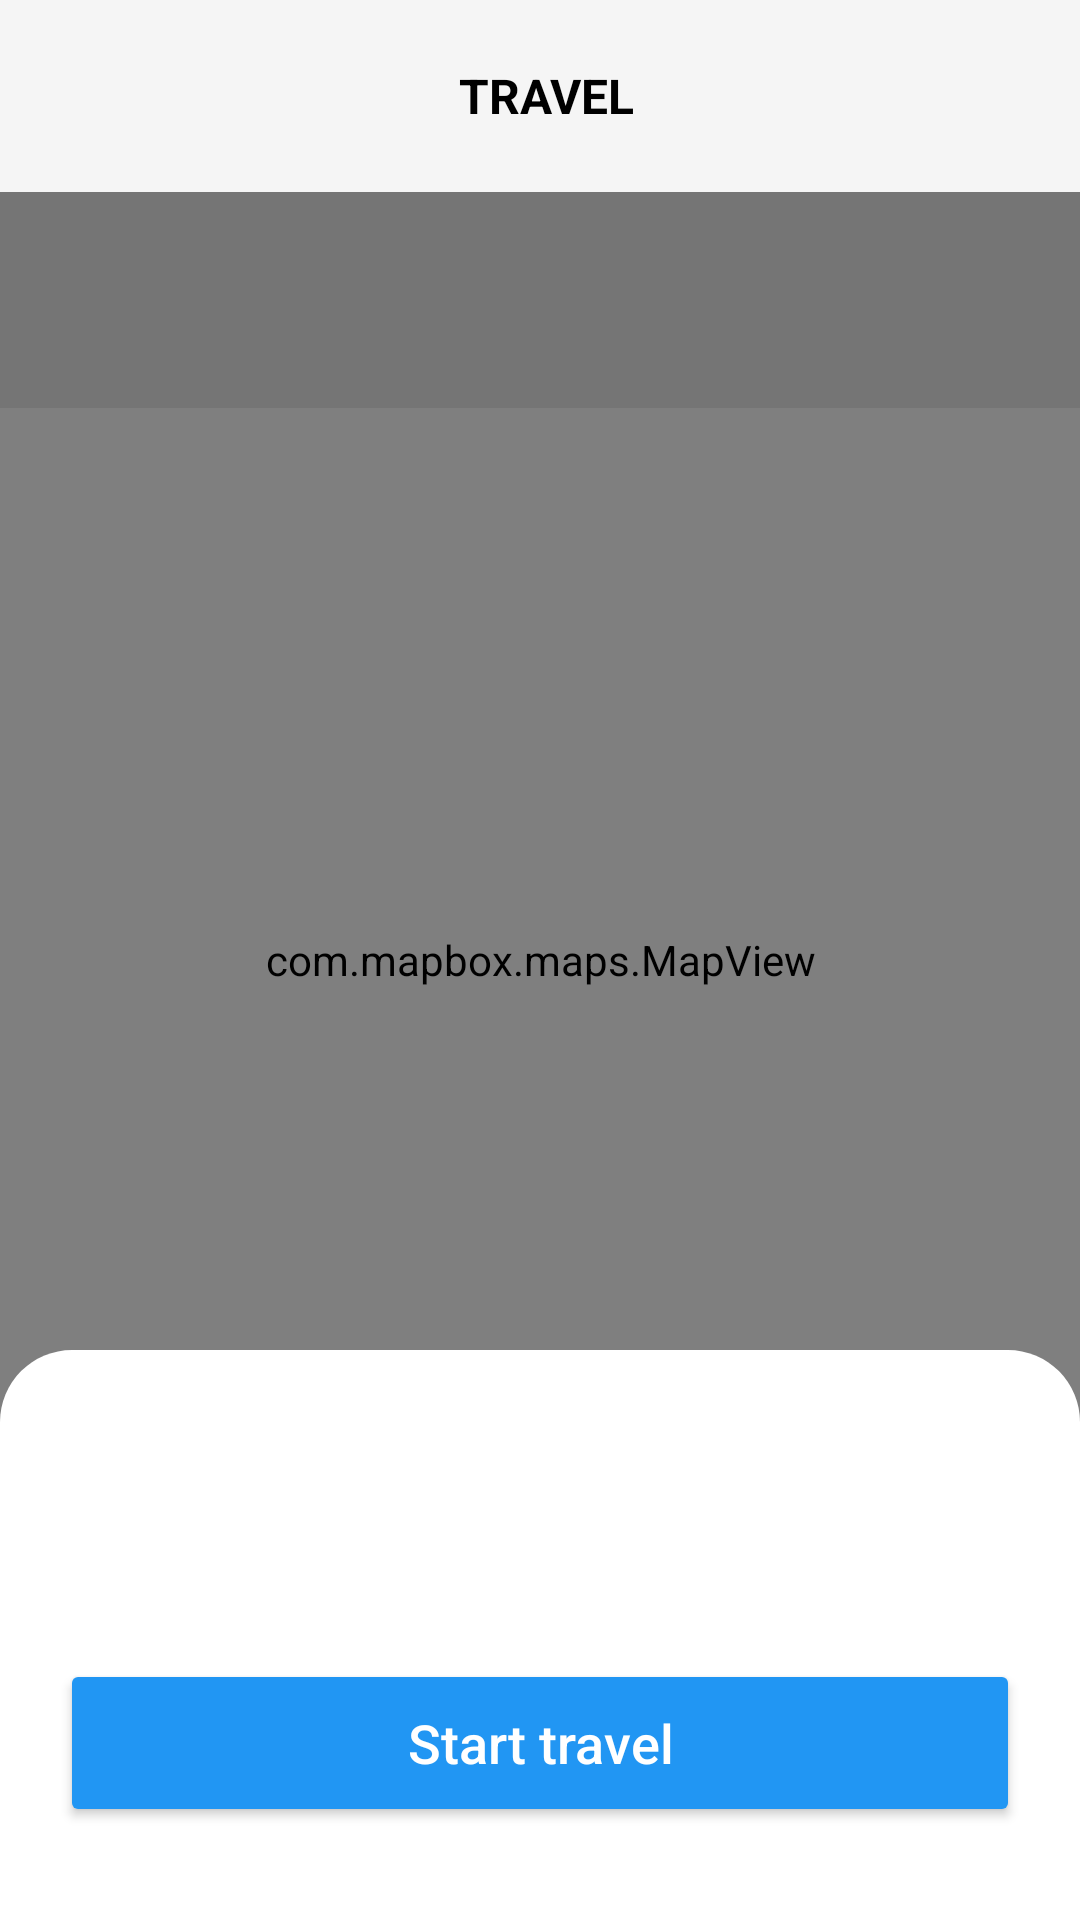

The Android layout XML behind this screen, and the referenced resources:
<!-- AndroidManifest.xml: application theme Theme.Experience66Hello -->
<!-- res/layout/activity_route_preview.xml -->
<?xml version="1.0" encoding="utf-8"?>
<FrameLayout xmlns:android="http://schemas.android.com/apk/res/android"
    xmlns:app="http://schemas.android.com/apk/res-auto"
    android:layout_width="match_parent"
    android:layout_height="match_parent"
    android:fitsSystemWindows="true">

    <com.mapbox.maps.MapView
        android:id="@+id/mapViewRoutePreview"
        android:layout_width="match_parent"
        android:layout_height="match_parent" />

    
    <LinearLayout
        android:layout_width="match_parent"
        android:layout_height="64dp"
        android:orientation="horizontal"
        android:gravity="center_vertical"
        android:paddingHorizontal="16dp"
        android:background="@color/surface">

        <ImageButton
            android:id="@+id/buttonBack"
            android:layout_width="48dp"
            android:layout_height="48dp"
            android:src="@drawable/ic_arrow_back"
            android:background="?attr/selectableItemBackgroundBorderless"
            app:tint="@color/text_primary"
            android:contentDescription="@string/back" />

        <TextView
            android:id="@+id/textRoutePreviewTitle"
            android:layout_width="0dp"
            android:layout_height="wrap_content"
            android:layout_weight="1"
            android:text="TRAVEL"
            android:textAlignment="center"
            android:textStyle="bold"
            android:textSize="16sp"
            android:textColor="@color/text_primary" />

        <Space
            android:layout_width="44dp"
            android:layout_height="44dp" />
    </LinearLayout>

    
    <LinearLayout
        android:layout_width="match_parent"
        android:layout_height="72dp"
        android:layout_marginTop="64dp"
        android:orientation="vertical"
        android:gravity="center"
        android:background="@color/text_muted">

        <TextView
            android:id="@+id/textDestinationName"
            android:layout_width="wrap_content"
            android:layout_height="wrap_content"
            android:text=""
            android:textColor="@android:color/white"
            android:textSize="22sp"
            android:textStyle="bold" />

        <TextView
            android:id="@+id/textDestinationSubtitle"
            android:layout_width="wrap_content"
            android:layout_height="wrap_content"
            android:text=""
            android:textColor="#DADADA"
            android:textSize="14sp" />
    </LinearLayout>

    
    <LinearLayout
        android:layout_width="match_parent"
        android:layout_height="190dp"
        android:layout_gravity="bottom"
        android:orientation="vertical"
        android:padding="20dp"
        android:background="@drawable/bg_bottom_sheet">

        <TextView
            android:id="@+id/textRouteDistance"
            android:layout_width="wrap_content"
            android:layout_height="wrap_content"
            android:text=""
            android:textStyle="bold"
            android:textSize="28sp"
            android:textColor="@color/text_primary" />

        <TextView
            android:id="@+id/textRouteEta"
            android:layout_width="wrap_content"
            android:layout_height="wrap_content"
            android:text=""
            android:textSize="16sp"
            android:textColor="@color/text_secondary" />

        <Button
            android:id="@+id/buttonOpenGoogleMaps"
            android:layout_width="match_parent"
            android:layout_height="56dp"
            android:layout_marginTop="24dp"
            android:text="Start travel"
            android:textAllCaps="false"
            android:textSize="18sp"
            android:textColor="@android:color/white"
            android:backgroundTint="@color/accent_blue" />
    </LinearLayout>

</FrameLayout>
<!-- resources referenced by this layout -->
<resources>
  <color name="accent_blue">#2196F3</color>
  <color name="surface">#F5F5F5</color>
  <color name="text_muted">#757575</color>
  <color name="text_primary">#000000</color>
  <color name="text_secondary">#333333</color>
  <!-- drawable bg_bottom_sheet (drawable) -->
  <shape xmlns:android="http://schemas.android.com/apk/res/android">
      <solid android:color="@color/card_background"/>
      <corners
          android:topLeftRadius="24dp"
          android:topRightRadius="24dp"/>
  </shape>
  <string name="back">Back</string>
  <style name="Theme.Experience66Hello" parent="Theme.AppCompat.DayNight.NoActionBar" />
  <color name="card_background">#FFFFFF</color>
</resources>
